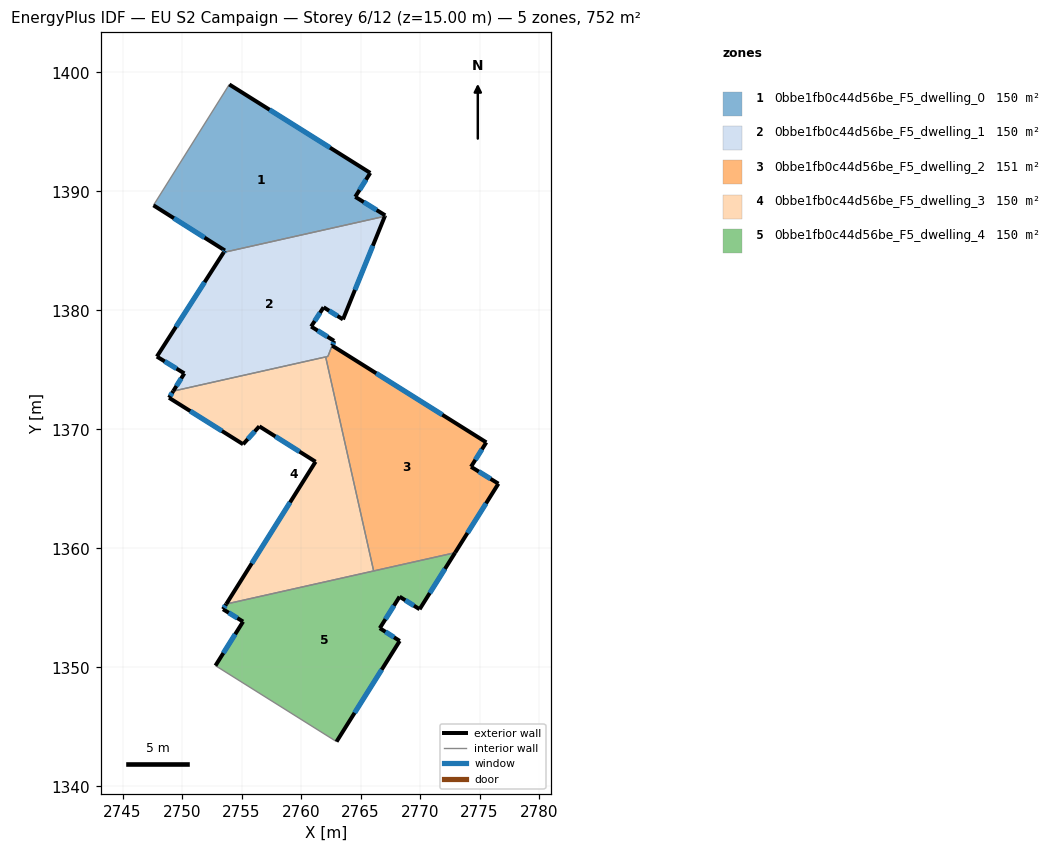
=== STOREY PLAN SPEC (per zone: floor XY polygon, exterior-wall plan segments, windows/doors) ===
zone 1: 0bbe1fb0c44d56be_F5_dwelling_0  (150.4 m²)
  floor: (2765.82, 1391.55) (2764.56, 1389.54) (2767.07, 1387.99) (2767.04, 1387.91) (2753.50, 1384.87) (2753.60, 1385.03) (2747.60, 1388.83) (2753.97, 1398.98)
  exterior wall: (2765.82, 1391.55) – (2753.97, 1398.98)  [14.0 m]
    window: (2762.44, 1393.67) – (2757.36, 1396.86)  [7.7 m²]
  exterior wall: (2764.56, 1389.54) – (2765.82, 1391.55)  [2.4 m]
    window: (2764.92, 1390.12) – (2765.46, 1390.98)  [1.3 m²]
  exterior wall: (2767.07, 1387.99) – (2764.56, 1389.54)  [3.0 m]
    window: (2766.36, 1388.43) – (2765.28, 1389.10)  [1.6 m²]
  exterior wall: (2767.04, 1387.91) – (2767.07, 1387.99)  [0.1 m]
  exterior wall: (2753.60, 1385.03) – (2753.50, 1384.87)  [0.2 m]
    window: (2753.57, 1384.99) – (2753.53, 1384.92)  [0.1 m²]
  exterior wall: (2747.60, 1388.83) – (2753.60, 1385.03)  [7.1 m]
    window: (2749.32, 1387.74) – (2751.89, 1386.12)  [3.9 m²]
  interior walls: 2
zone 2: 0bbe1fb0c44d56be_F5_dwelling_1  (149.8 m²)
  floor: (2767.04, 1387.91) (2763.53, 1379.24) (2761.90, 1380.26) (2760.85, 1378.64) (2762.77, 1377.44) (2762.26, 1376.13) (2762.07, 1376.09) (2749.26, 1373.22) (2750.20, 1374.70) (2747.89, 1376.12) (2753.50, 1384.87)
  exterior wall: (2747.89, 1376.12) – (2750.20, 1374.70)  [2.7 m]
    window: (2748.55, 1375.71) – (2749.54, 1375.11)  [1.5 m²]
  exterior wall: (2753.50, 1384.87) – (2747.89, 1376.12)  [10.4 m]
    window: (2751.90, 1382.37) – (2749.49, 1378.62)  [5.7 m²]
  exterior wall: (2763.53, 1379.24) – (2767.04, 1387.91)  [9.4 m]
    window: (2764.53, 1381.72) – (2766.04, 1385.43)  [5.2 m²]
  exterior wall: (2761.90, 1380.26) – (2763.53, 1379.24)  [1.9 m]
    window: (2762.36, 1379.97) – (2763.06, 1379.53)  [1.1 m²]
  exterior wall: (2760.85, 1378.64) – (2761.90, 1380.26)  [1.9 m]
    window: (2761.15, 1379.10) – (2761.60, 1379.80)  [1.1 m²]
  exterior wall: (2762.77, 1377.44) – (2760.85, 1378.64)  [2.3 m]
    window: (2762.22, 1377.79) – (2761.40, 1378.30)  [1.2 m²]
  exterior wall: (2750.20, 1374.70) – (2749.26, 1373.22)  [1.8 m]
    window: (2749.93, 1374.28) – (2749.53, 1373.64)  [1.0 m²]
  interior walls: 4
zone 3: 0bbe1fb0c44d56be_F5_dwelling_2  (150.9 m²)
  floor: (2775.57, 1368.91) (2774.28, 1366.86) (2776.59, 1365.44) (2772.95, 1359.63) (2766.10, 1358.10) (2762.07, 1376.09) (2762.26, 1376.13) (2762.78, 1377.44) (2762.79, 1377.43) (2762.62, 1377.03)
  exterior wall: (2772.95, 1359.63) – (2776.59, 1365.44)  [6.8 m]
    window: (2773.99, 1361.29) – (2775.55, 1363.78)  [3.8 m²]
  exterior wall: (2762.79, 1377.43) – (2762.78, 1377.44)  [0.0 m]
  exterior wall: (2762.62, 1377.03) – (2762.79, 1377.43)  [0.4 m]
    window: (2762.67, 1377.15) – (2762.74, 1377.32)  [0.2 m²]
  exterior wall: (2775.57, 1368.91) – (2762.62, 1377.03)  [15.3 m]
    window: (2771.87, 1371.23) – (2766.32, 1374.71)  [8.4 m²]
  exterior wall: (2774.28, 1366.86) – (2775.57, 1368.91)  [2.4 m]
    window: (2774.65, 1367.44) – (2775.20, 1368.32)  [1.3 m²]
  exterior wall: (2776.59, 1365.44) – (2774.28, 1366.86)  [2.7 m]
    window: (2775.93, 1365.84) – (2774.94, 1366.45)  [1.5 m²]
  interior walls: 4
zone 4: 0bbe1fb0c44d56be_F5_dwelling_3  (150.3 m²)
  floor: (2762.07, 1376.09) (2766.10, 1358.10) (2753.72, 1355.32) (2761.22, 1367.28) (2756.50, 1370.25) (2755.14, 1368.75) (2748.91, 1372.66) (2749.26, 1373.22)
  exterior wall: (2749.26, 1373.22) – (2748.91, 1372.66)  [0.7 m]
    window: (2749.16, 1373.06) – (2749.01, 1372.82)  [0.4 m²]
  exterior wall: (2761.22, 1367.28) – (2753.72, 1355.32)  [14.1 m]
    window: (2759.08, 1363.86) – (2755.86, 1358.74)  [7.8 m²]
  exterior wall: (2756.50, 1370.25) – (2761.22, 1367.28)  [5.6 m]
    window: (2757.85, 1369.41) – (2759.87, 1368.13)  [3.1 m²]
  exterior wall: (2755.14, 1368.75) – (2756.50, 1370.25)  [2.0 m]
    window: (2755.52, 1369.18) – (2756.11, 1369.82)  [1.1 m²]
  exterior wall: (2748.91, 1372.66) – (2755.14, 1368.75)  [7.3 m]
    window: (2750.69, 1371.54) – (2753.36, 1369.86)  [4.0 m²]
  interior walls: 3
zone 5: 0bbe1fb0c44d56be_F5_dwelling_4  (150.4 m²)
  floor: (2772.95, 1359.63) (2769.97, 1354.88) (2768.28, 1355.94) (2766.62, 1353.29) (2768.29, 1352.22) (2762.99, 1343.76) (2752.81, 1350.14) (2755.13, 1353.84) (2753.44, 1354.88) (2753.72, 1355.32)
  exterior wall: (2769.97, 1354.88) – (2772.95, 1359.63)  [5.6 m]
    window: (2770.82, 1356.24) – (2772.10, 1358.28)  [3.1 m²]
  exterior wall: (2768.28, 1355.94) – (2769.97, 1354.88)  [2.0 m]
    window: (2768.76, 1355.64) – (2769.49, 1355.19)  [1.1 m²]
  exterior wall: (2766.62, 1353.29) – (2768.28, 1355.94)  [3.1 m]
    window: (2767.10, 1354.05) – (2767.81, 1355.18)  [1.7 m²]
  exterior wall: (2768.29, 1352.22) – (2766.62, 1353.29)  [2.0 m]
    window: (2767.82, 1352.53) – (2767.10, 1352.99)  [1.1 m²]
  exterior wall: (2762.99, 1343.76) – (2768.29, 1352.22)  [10.0 m]
    window: (2764.50, 1346.18) – (2766.78, 1349.80)  [5.5 m²]
  exterior wall: (2755.13, 1353.84) – (2752.81, 1350.14)  [4.4 m]
    window: (2754.47, 1352.79) – (2753.47, 1351.20)  [2.4 m²]
  exterior wall: (2753.44, 1354.88) – (2755.13, 1353.84)  [2.0 m]
    window: (2753.93, 1354.59) – (2754.65, 1354.14)  [1.1 m²]
  exterior wall: (2753.72, 1355.32) – (2753.44, 1354.88)  [0.5 m]
    window: (2753.64, 1355.20) – (2753.52, 1355.01)  [0.3 m²]
  interior walls: 3

=== DERIVED (storey summary) ===
Building: EU S2 Campaign
Storey: 6 of 12  (floor level z = 15.00 m)
Storey gross floor area: 751.8 m²
Zones on this storey: 5
  - 0bbe1fb0c44d56be_F5_dwelling_0: floor 150.4 m²; exterior wall 26.7 m (80.1 m²); 5 window(s) 14.7 m²; WWR 18.3%
  - 0bbe1fb0c44d56be_F5_dwelling_1: floor 149.8 m²; exterior wall 30.3 m (91.0 m²); 7 window(s) 16.7 m²; WWR 18.4%
  - 0bbe1fb0c44d56be_F5_dwelling_2: floor 150.9 m²; exterior wall 27.7 m (83.1 m²); 5 window(s) 15.3 m²; WWR 18.4%
  - 0bbe1fb0c44d56be_F5_dwelling_3: floor 150.3 m²; exterior wall 29.7 m (89.2 m²); 5 window(s) 16.4 m²; WWR 18.4%
  - 0bbe1fb0c44d56be_F5_dwelling_4: floor 150.4 m²; exterior wall 29.6 m (88.7 m²); 8 window(s) 16.3 m²; WWR 18.4%
Zone adjacency (shared interzone walls):
  - 0bbe1fb0c44d56be_F5_dwelling_0 ↔ 0bbe1fb0c44d56be_F5_dwelling_1
  - 0bbe1fb0c44d56be_F5_dwelling_1 ↔ 0bbe1fb0c44d56be_F5_dwelling_2
  - 0bbe1fb0c44d56be_F5_dwelling_1 ↔ 0bbe1fb0c44d56be_F5_dwelling_3
  - 0bbe1fb0c44d56be_F5_dwelling_2 ↔ 0bbe1fb0c44d56be_F5_dwelling_3
  - 0bbe1fb0c44d56be_F5_dwelling_2 ↔ 0bbe1fb0c44d56be_F5_dwelling_4
  - 0bbe1fb0c44d56be_F5_dwelling_3 ↔ 0bbe1fb0c44d56be_F5_dwelling_4